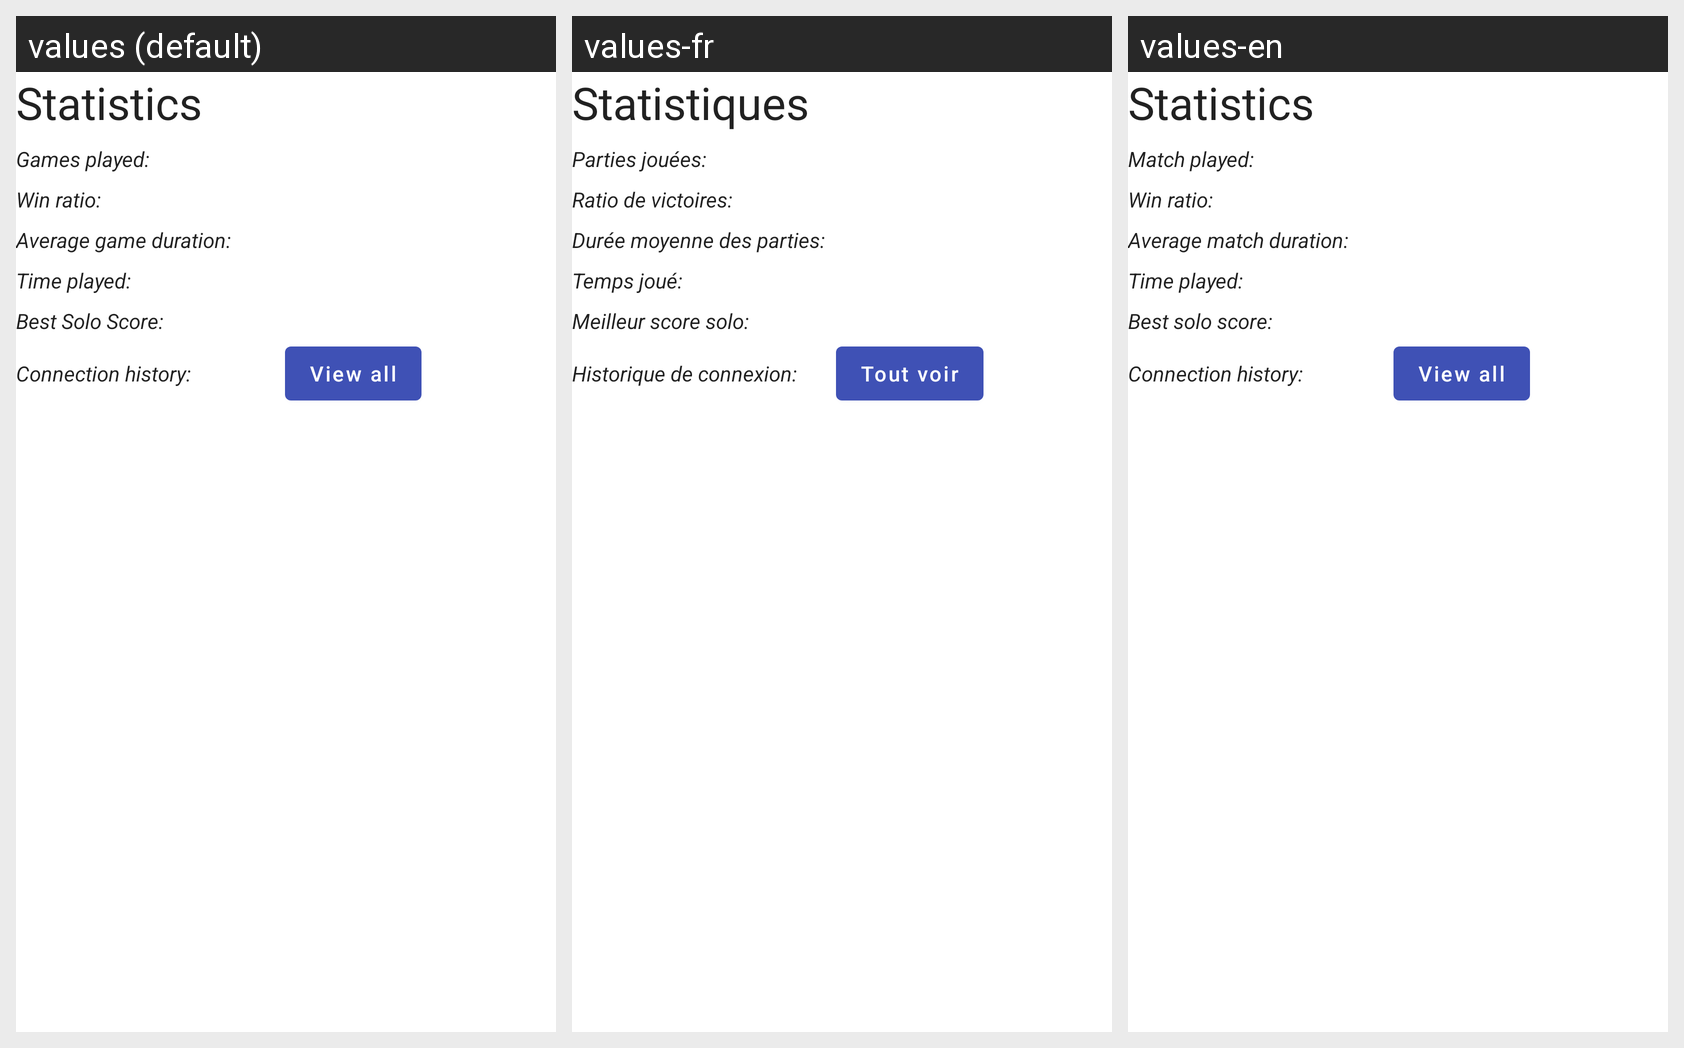

This grid shows one Android layout under several languages. Give, for every string resource on the screen, its name, the default text and each shown locale's text.
Android screen res/layout/fragment_profile_stats.xml rendered under 3 locales, left to right: values (default), values-fr, values-en. Device: Nexus 5 (rendered at 1080×1920; each locale shown at half size, 540×960, under a caption strip naming it); theme MyTheme.IndigoOrange.
Strings drawn on this screen, with the default value and each locale's value (text and hints the layout hard-codes, and strings that could not be matched under every locale, appear in the picture but are not listed):

statistics
  values: Statistics
  values-fr: Statistiques
  values-en: Statistics

games_played_title
  values: Games played:
  values-fr: Parties jouées:
  values-en: Match played:

win_ratio_title
  values: Win ratio:
  values-fr: Ratio de victoires:
  values-en: Win ratio:

avg_game_duration_title
  values: Average game duration:
  values-fr: Durée moyenne des parties:
  values-en: Average match duration:

time_played_title
  values: Time played:
  values-fr: Temps joué:
  values-en: Time played:

best_solo_score_title
  values: Best Solo Score:
  values-fr: Meilleur score solo:
  values-en: Best solo score:

connection_history_title
  values: Connection history:
  values-fr: Historique de connexion:
  values-en: Connection history:

view_all
  values: View all
  values-fr: Tout voir
  values-en: View all
